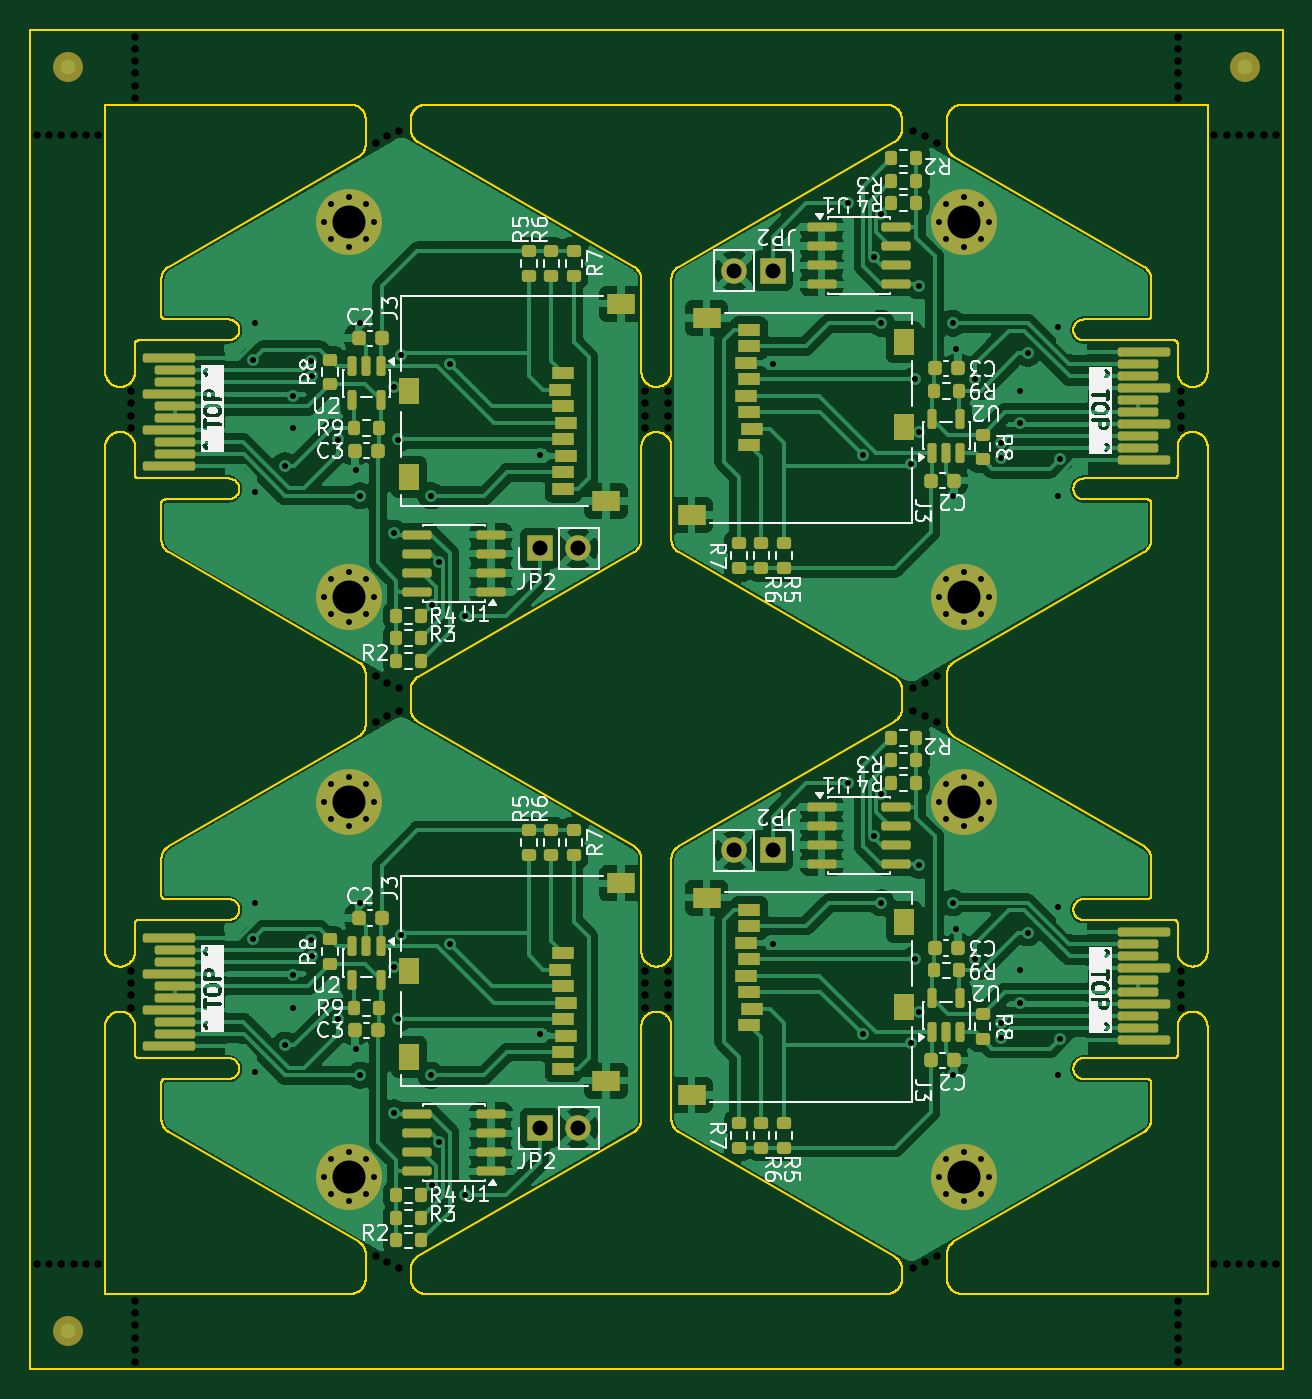
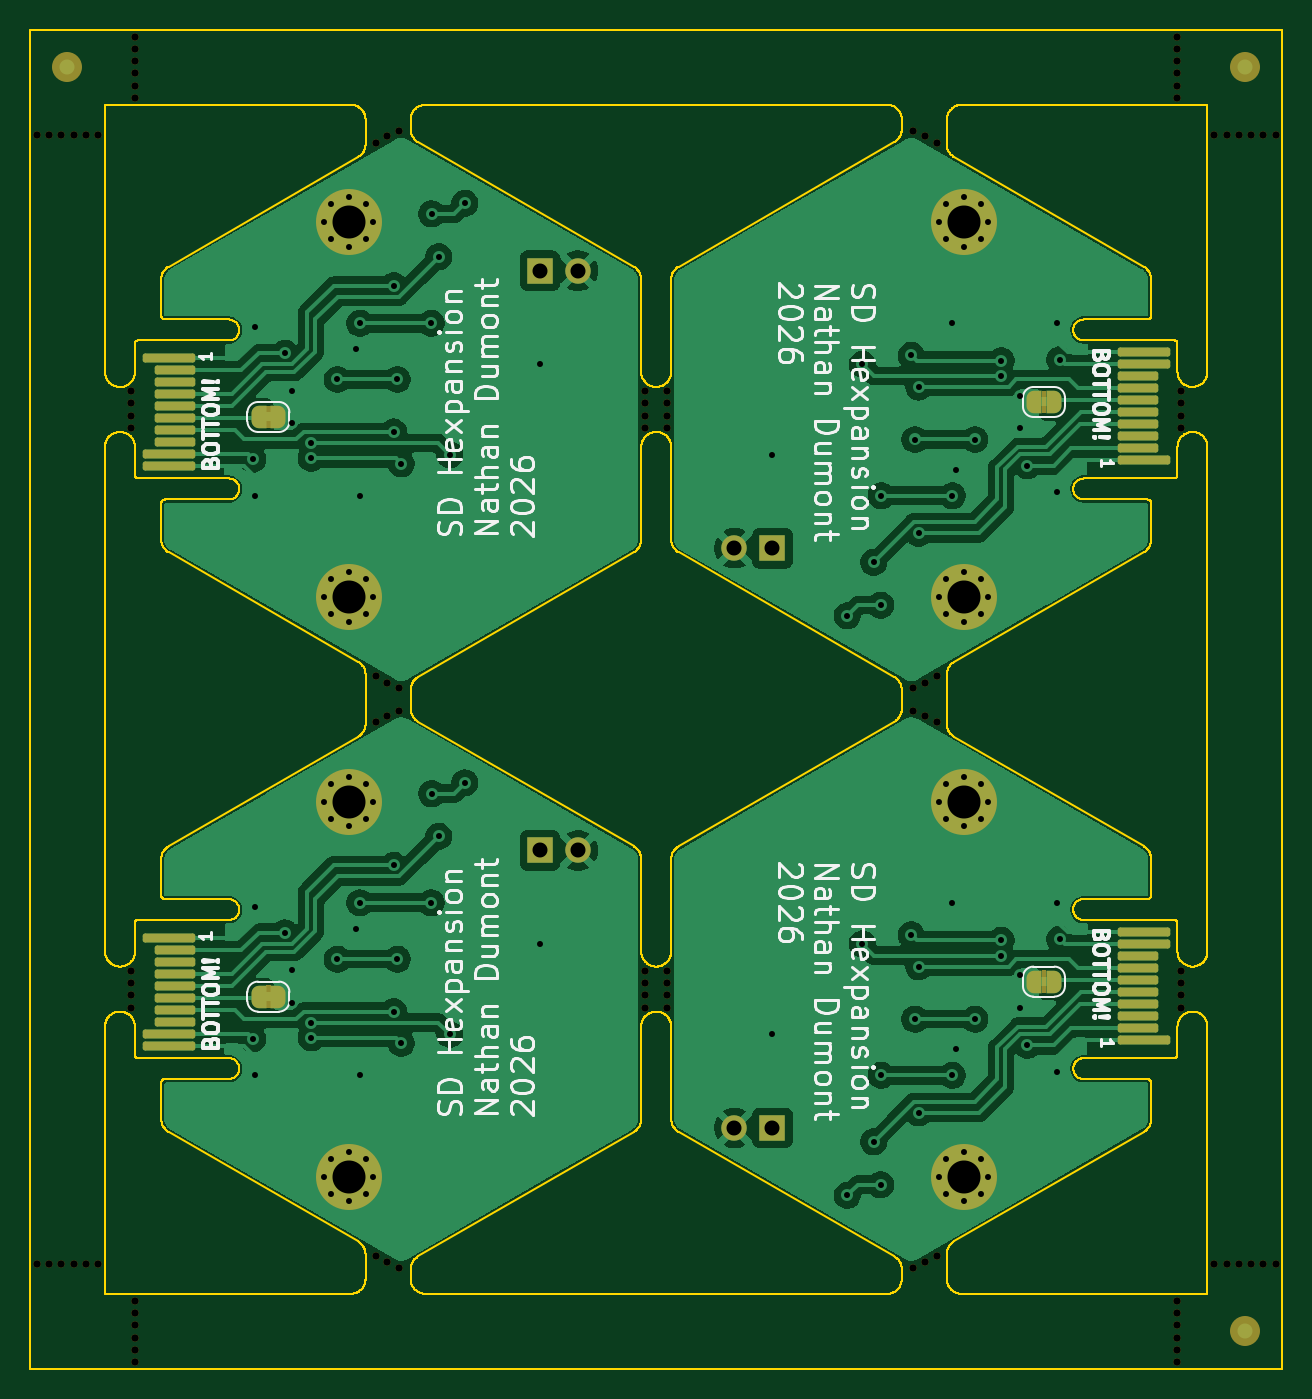
Circuit board: 11 layer files. Board 83.5 x 89.3 mm.
- bottom_copper: sdhexpansion-panel-CuBottom.gbl (194825 bytes)
- top_copper: sdhexpansion-panel-CuTop.gtl (254751 bytes)
- outline: sdhexpansion-panel-EdgeCuts.gm1 (96957 bytes)
- bottom_mask: sdhexpansion-panel-MaskBottom.gbs (13987 bytes)
- top_mask: sdhexpansion-panel-MaskTop.gts (12671 bytes)
- drill: sdhexpansion-panel-NPTH.drl (1848 bytes)
- drill: sdhexpansion-panel-PTH.drl (3001 bytes)
- paste: sdhexpansion-panel-PasteBottom.gbp (541 bytes)
- paste: sdhexpansion-panel-PasteTop.gtp (8326 bytes)
- bottom_silk: sdhexpansion-panel-SilkBottom.gbo (73444 bytes)
- top_silk: sdhexpansion-panel-SilkTop.gto (105522 bytes)

=== bottom_copper: sdhexpansion-panel-CuBottom.gbl (194825 bytes, source omitted) ===
=== top_copper: sdhexpansion-panel-CuTop.gtl (254751 bytes, source omitted) ===
=== outline: sdhexpansion-panel-EdgeCuts.gm1 (96957 bytes, source omitted) ===
=== bottom_mask: sdhexpansion-panel-MaskBottom.gbs (13987 bytes, source omitted) ===
=== top_mask: sdhexpansion-panel-MaskTop.gts (12671 bytes, source omitted) ===
=== drill: sdhexpansion-panel-NPTH.drl ===
M48
; DRILL file KiCad 10.0.0-10.0.0~ubuntu24.04.1 date 2026-05-30T23:06:50
; FORMAT={-:-/ absolute / metric / decimal}
; #@! TF.CreationDate,2026-05-30T23:06:50+01:00
; #@! TF.GenerationSoftware,Kicad,Pcbnew,10.0.0-10.0.0~ubuntu24.04.1
; #@! TF.FileFunction,NonPlated,1,2,NPTH
FMAT,2
METRIC
; #@! TA.AperFunction,NonPlated,NPTH,ComponentDrill
T1C0.500
%
G90
G05
T1
X0.455Y-7.0
X0.455Y-82.282
X1.273Y-7.0
X1.273Y-82.282
X2.091Y-7.0
X2.091Y-82.282
X2.909Y-7.0
X2.909Y-82.282
X3.727Y-7.0
X3.727Y-82.282
X4.545Y-7.0
X4.545Y-82.282
X6.75Y-24.093
X6.75Y-24.911
X6.75Y-25.73
X6.75Y-26.548
X6.75Y-62.734
X6.75Y-63.552
X6.75Y-64.371
X6.75Y-65.189
X7.0Y-0.455
X7.0Y-1.273
X7.0Y-2.091
X7.0Y-2.909
X7.0Y-3.727
X7.0Y-4.545
X7.0Y-84.737
X7.0Y-85.555
X7.0Y-86.373
X7.0Y-87.191
X7.0Y-88.009
X7.0Y-88.827
X23.057Y-7.534
X23.057Y-43.107
X23.057Y-46.175
X23.057Y-81.748
X23.817Y-7.096
X23.817Y-43.545
X23.817Y-45.737
X23.817Y-82.186
X24.617Y-6.757
X24.617Y-43.884
X24.617Y-45.398
X24.617Y-82.525
X41.0Y-24.093
X41.0Y-62.734
X41.0Y-24.911
X41.0Y-63.552
X41.0Y-25.73
X41.0Y-64.371
X41.0Y-26.548
X41.0Y-65.189
X42.5Y-24.093
X42.5Y-62.734
X42.5Y-24.911
X42.5Y-63.552
X42.5Y-25.73
X42.5Y-64.371
X42.5Y-26.548
X42.5Y-65.189
X58.883Y-6.757
X58.883Y-43.884
X58.883Y-45.398
X58.883Y-82.525
X59.683Y-7.096
X59.683Y-43.545
X59.683Y-45.737
X59.683Y-82.186
X60.443Y-7.534
X60.443Y-43.107
X60.443Y-46.175
X60.443Y-81.748
X76.5Y-0.455
X76.5Y-1.273
X76.5Y-2.091
X76.5Y-2.909
X76.5Y-3.727
X76.5Y-4.545
X76.5Y-84.737
X76.5Y-85.555
X76.5Y-86.373
X76.5Y-87.191
X76.5Y-88.009
X76.5Y-88.827
X76.75Y-24.093
X76.75Y-24.911
X76.75Y-25.73
X76.75Y-26.548
X76.75Y-62.734
X76.75Y-63.552
X76.75Y-64.371
X76.75Y-65.189
X78.955Y-7.0
X78.955Y-82.282
X79.773Y-7.0
X79.773Y-82.282
X80.591Y-7.0
X80.591Y-82.282
X81.409Y-7.0
X81.409Y-82.282
X82.227Y-7.0
X82.227Y-82.282
X83.045Y-7.0
X83.045Y-82.282
M30

=== drill: sdhexpansion-panel-PTH.drl ===
M48
; DRILL file KiCad 10.0.0-10.0.0~ubuntu24.04.1 date 2026-05-30T23:06:50
; FORMAT={-:-/ absolute / metric / decimal}
; #@! TF.CreationDate,2026-05-30T23:06:50+01:00
; #@! TF.GenerationSoftware,Kicad,Pcbnew,10.0.0-10.0.0~ubuntu24.04.1
; #@! TF.FileFunction,Plated,1,2,PTH
FMAT,2
METRIC
; #@! TA.AperFunction,Plated,PTH,ViaDrill
T1C0.400
; #@! TA.AperFunction,Plated,PTH,ComponentDrill
T2C0.400
; #@! TA.AperFunction,Plated,PTH,ComponentDrill
T3C1.000
; #@! TA.AperFunction,Plated,PTH,ComponentDrill
T4C2.200
%
G90
G05
T1
X14.85Y-21.996
X14.85Y-60.637
X15.0Y-19.571
X15.0Y-30.821
X15.0Y-58.212
X15.0Y-69.462
X17.0Y-29.071
X17.0Y-67.712
X17.5Y-24.396
X17.5Y-26.571
X17.5Y-63.037
X17.5Y-65.212
X18.75Y-22.071
X18.75Y-60.712
X18.763Y-23.083
X18.763Y-61.724
X20.5Y-27.321
X20.5Y-65.962
X21.75Y-29.321
X21.75Y-67.962
X22.0Y-19.571
X22.0Y-31.071
X22.0Y-58.212
X22.0Y-69.712
X24.25Y-23.821
X24.25Y-33.571
X24.25Y-62.462
X24.25Y-72.212
X24.5Y-27.321
X24.5Y-65.962
X24.75Y-21.708
X24.75Y-60.349
X26.75Y-31.071
X26.75Y-69.712
X26.787Y-38.358
X26.787Y-76.999
X27.25Y-35.503
X27.25Y-74.144
X28.0Y-22.296
X28.0Y-60.937
X29.0Y-39.071
X29.0Y-77.712
X34.0Y-28.321
X34.0Y-66.962
X49.5Y-22.32
X49.5Y-60.961
X54.5Y-11.57
X54.5Y-50.211
X55.5Y-28.345
X55.5Y-66.986
X56.25Y-15.138
X56.25Y-53.779
X56.712Y-12.283
X56.712Y-50.924
X56.75Y-19.57
X56.75Y-58.211
X58.75Y-28.933
X58.75Y-67.574
X59.0Y-23.32
X59.0Y-61.961
X59.25Y-17.07
X59.25Y-26.82
X59.25Y-55.711
X59.25Y-65.461
X61.5Y-19.57
X61.5Y-31.07
X61.5Y-58.211
X61.5Y-69.711
X61.75Y-21.32
X61.75Y-59.961
X63.0Y-23.32
X63.0Y-61.961
X64.737Y-27.558
X64.737Y-66.199
X64.75Y-28.57
X64.75Y-67.211
X66.0Y-24.07
X66.0Y-26.245
X66.0Y-62.711
X66.0Y-64.886
X66.5Y-21.57
X66.5Y-60.211
X68.5Y-19.82
X68.5Y-31.07
X68.5Y-58.461
X68.5Y-69.711
X68.65Y-28.645
X68.65Y-67.286
T2
X19.6Y-12.821
X19.6Y-37.821
X19.6Y-51.462
X19.6Y-76.462
X20.083Y-11.654
X20.083Y-13.987
X20.083Y-36.654
X20.083Y-38.987
X20.083Y-50.295
X20.083Y-52.628
X20.083Y-75.295
X20.083Y-77.628
X21.25Y-11.171
X21.25Y-14.471
X21.25Y-36.171
X21.25Y-39.471
X21.25Y-49.812
X21.25Y-53.112
X21.25Y-74.812
X21.25Y-78.112
X22.417Y-11.654
X22.417Y-13.987
X22.417Y-36.654
X22.417Y-38.987
X22.417Y-50.295
X22.417Y-52.628
X22.417Y-75.295
X22.417Y-77.628
X22.9Y-12.821
X22.9Y-37.821
X22.9Y-51.462
X22.9Y-76.462
X60.6Y-12.82
X60.6Y-37.82
X60.6Y-51.461
X60.6Y-76.461
X61.083Y-11.654
X61.083Y-13.987
X61.083Y-36.654
X61.083Y-38.987
X61.083Y-50.295
X61.083Y-52.628
X61.083Y-75.295
X61.083Y-77.628
X62.25Y-11.17
X62.25Y-14.47
X62.25Y-36.17
X62.25Y-39.47
X62.25Y-49.811
X62.25Y-53.111
X62.25Y-74.811
X62.25Y-78.111
X63.417Y-11.654
X63.417Y-13.987
X63.417Y-36.654
X63.417Y-38.987
X63.417Y-50.295
X63.417Y-52.628
X63.417Y-75.295
X63.417Y-77.628
X63.9Y-12.82
X63.9Y-37.82
X63.9Y-51.461
X63.9Y-76.461
T3
X34.0Y-34.571
X34.0Y-73.212
X36.54Y-34.571
X36.54Y-73.212
X46.96Y-16.07
X46.96Y-54.711
X49.5Y-16.07
X49.5Y-54.711
T4
X21.25Y-12.821
X21.25Y-37.821
X21.25Y-51.462
X21.25Y-76.462
X62.25Y-12.82
X62.25Y-37.82
X62.25Y-51.461
X62.25Y-76.461
M30

=== paste: sdhexpansion-panel-PasteBottom.gbp ===
G04 #@! TF.GenerationSoftware,KiCad,Pcbnew,10.0.0-10.0.0~ubuntu24.04.1*
G04 #@! TF.CreationDate,2026-05-30T23:06:50+01:00*
G04 #@! TF.ProjectId,sdhexpansion-panel,73646865-7870-4616-9e73-696f6e2d7061,rev?*
G04 #@! TF.SameCoordinates,Original*
G04 #@! TF.FileFunction,Paste,Bot*
G04 #@! TF.FilePolarity,Positive*
%FSLAX46Y46*%
G04 Gerber Fmt 4.6, Leading zero omitted, Abs format (unit mm)*
G04 Created by KiCad (PCBNEW 10.0.0-10.0.0~ubuntu24.04.1) date 2026-05-30 23:06:50*
%MOMM*%
%LPD*%
G01*
G04 APERTURE LIST*
G04 APERTURE END LIST*
M02*

=== paste: sdhexpansion-panel-PasteTop.gtp (8326 bytes, source omitted) ===
=== bottom_silk: sdhexpansion-panel-SilkBottom.gbo (73444 bytes, source omitted) ===
=== top_silk: sdhexpansion-panel-SilkTop.gto (105522 bytes, source omitted) ===
